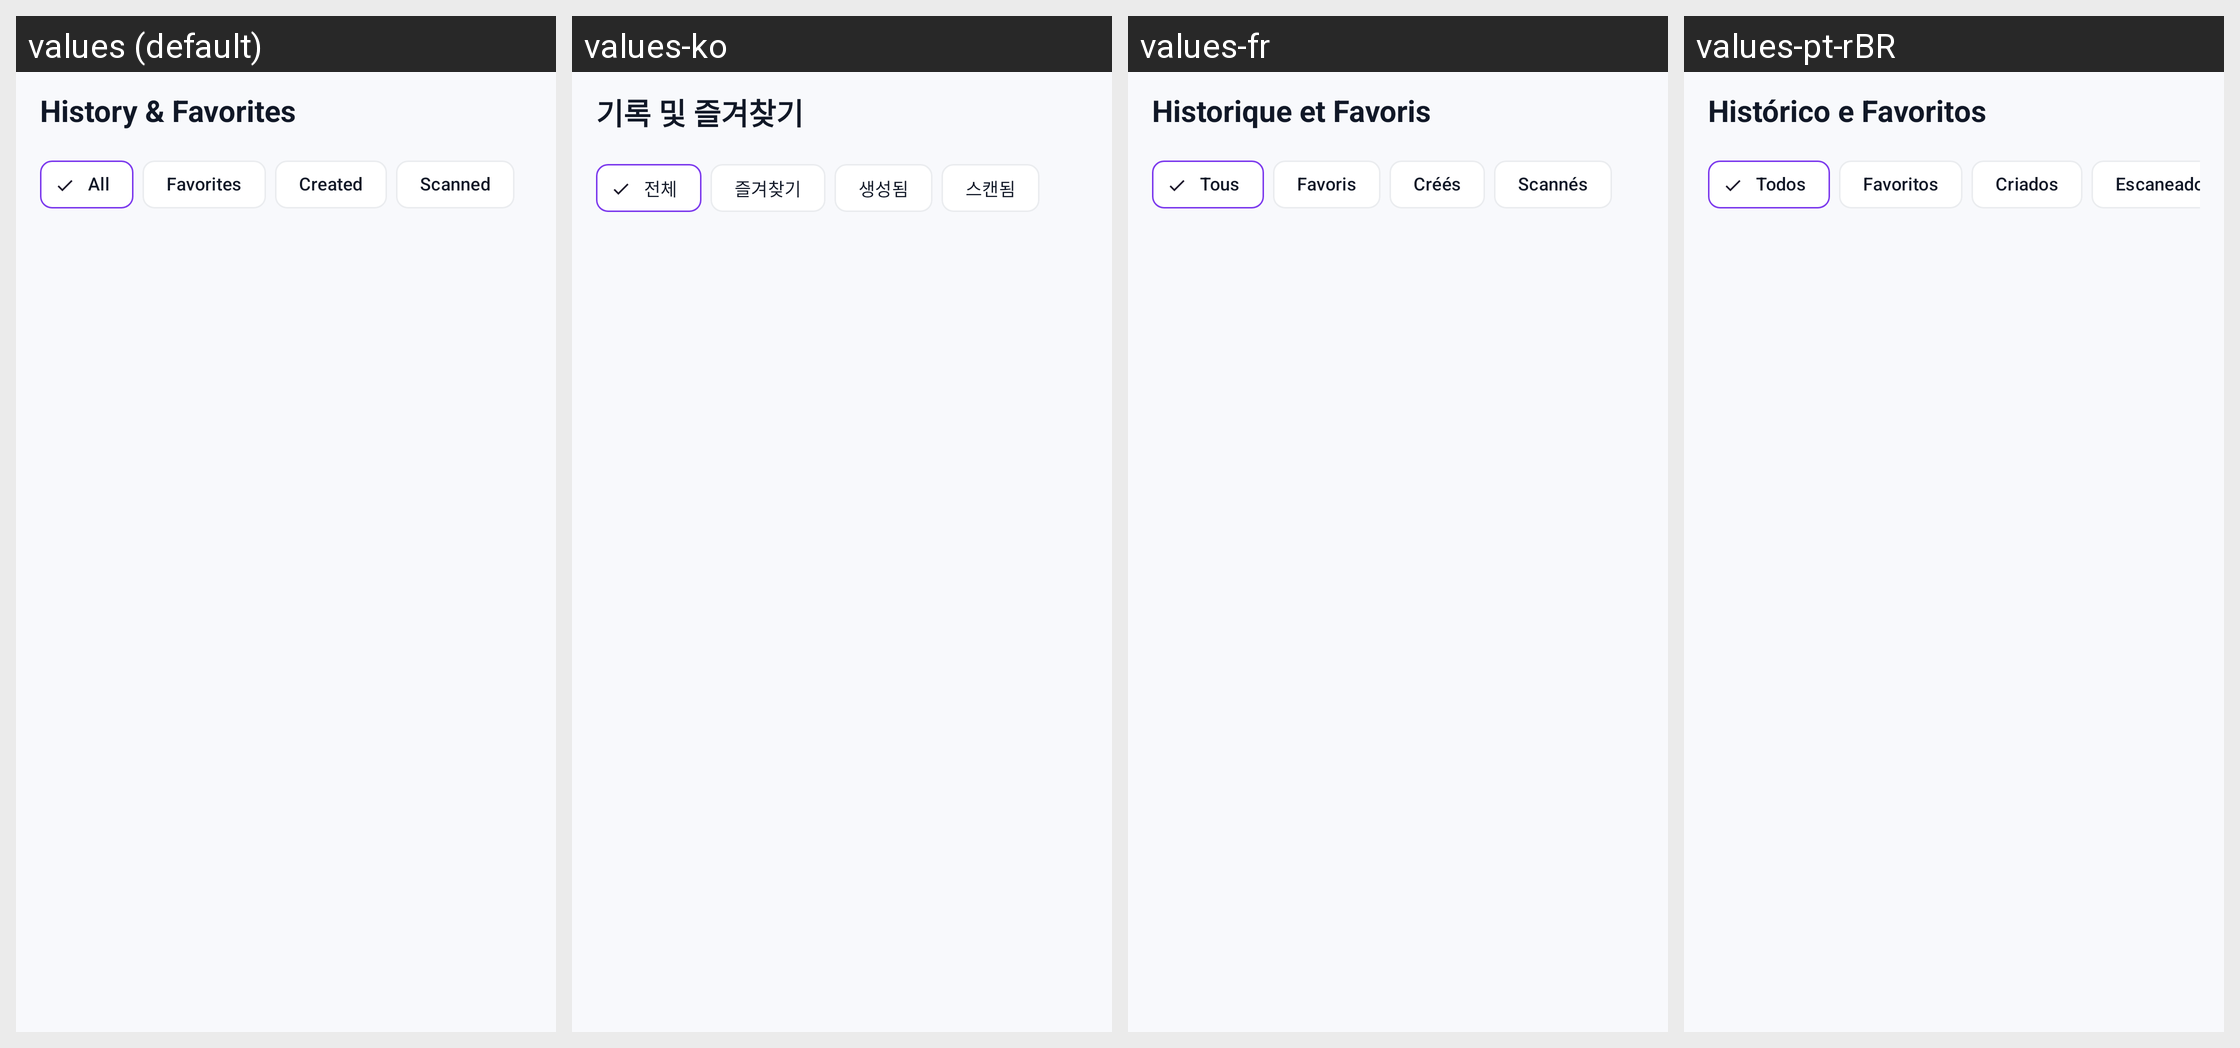

Translations of the strings shown on this Android screen, per locale in the grid:
Android screen res/layout/fragment_qr_code_history.xml rendered under 4 locales, left to right: values (default), values-ko, values-fr, values-pt-rBR. Device: Nexus 5 (rendered at 1080×1920; each locale shown at half size, 540×960, under a caption strip naming it); theme Theme.QrCodeScanner.
Other locales in the repository, not shown: values-ar, values-de, values-es, values-hi, values-ja, values-pl, values-ru, values-uk, values-zh-rCN.
Strings drawn on this screen, with the default value and each locale's value (text and hints the layout hard-codes, and strings that could not be matched under every locale, appear in the picture but are not listed):

history_and_favorites
  values: History & Favorites
  values-ko: 기록 및 즐겨찾기
  values-fr: Historique et Favoris
  values-pt-rBR: Histórico e Favoritos

all
  values: All
  values-ko: 전체
  values-fr: Tous
  values-pt-rBR: Todos

favorites
  values: Favorites
  values-ko: 즐겨찾기
  values-fr: Favoris
  values-pt-rBR: Favoritos

created
  values: Created
  values-ko: 생성됨
  values-fr: Créés
  values-pt-rBR: Criados

scanned
  values: Scanned
  values-ko: 스캔됨
  values-fr: Scannés
  values-pt-rBR: Escaneados
